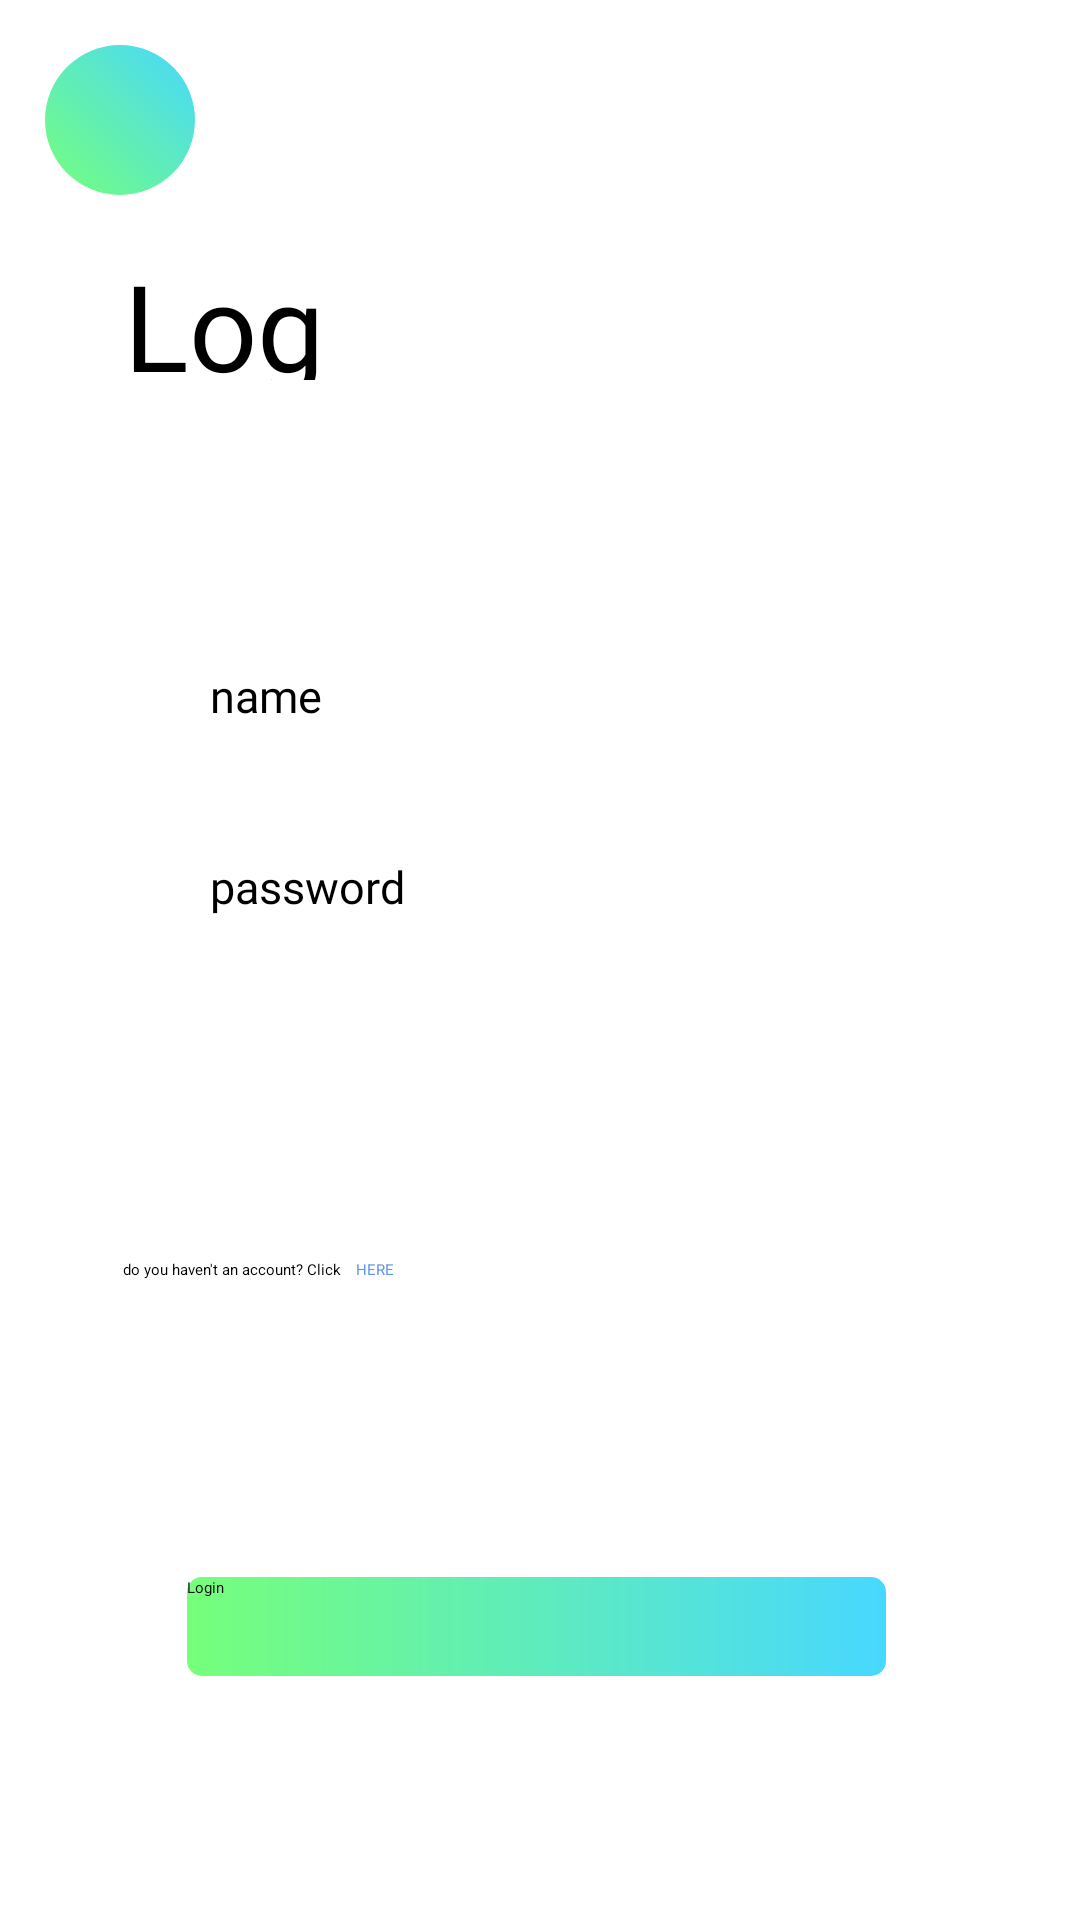

Here is an Android app screen rendered from its layout file. Give the layout XML and the strings, colors and styles it references.
<!-- AndroidManifest.xml: application theme Theme.MultiChatClone -->
<!-- res/layout/fragment_login.xml -->
<?xml version="1.0" encoding="utf-8"?>
<layout
    xmlns:app="http://schemas.android.com/apk/res-auto"
    xmlns:tools="http://schemas.android.com/tools"
    tools:context=".view.LoginFragment" >

    <data>
        <variable
            name="loginViewModel"
            type="com.mcc.multichatclone.viewcontroller.LoginViewModel" />
    </data>

    <androidx.constraintlayout.widget.ConstraintLayout xmlns:android="http://schemas.android.com/apk/res/android"
        android:layout_width="match_parent"
        android:layout_height="match_parent" >

        <TextView
            android:id="@+id/tv_title"
            android:layout_width="74dp"
            android:layout_height="45dp"
            android:fontFamily="@font/indigo_daisy"
            android:text="@string/login"
            android:textSize="40sp"
            app:layout_constraintBottom_toBottomOf="parent"
            app:layout_constraintEnd_toEndOf="parent"
            app:layout_constraintHorizontal_bias="0.145"
            app:layout_constraintStart_toStartOf="parent"
            app:layout_constraintTop_toTopOf="parent"
            app:layout_constraintVertical_bias="0.137" />

        <EditText
            android:id="@+id/nome_text"
            android:layout_width="250dp"
            android:layout_height="47dp"
            android:background="@drawable/et_custom"
            android:fontFamily="@font/roboto_regular"
            android:hint="@string/name"
            android:importantForAutofill="no"
            android:inputType="textEmailAddress"
            android:padding="15dp"
            android:textSize="15sp"
            app:layout_constraintBottom_toBottomOf="parent"
            app:layout_constraintEnd_toEndOf="parent"
            app:layout_constraintStart_toStartOf="parent"
            app:layout_constraintTop_toBottomOf="@+id/tv_title"
            app:layout_constraintVertical_bias="0.179" />

        <EditText
            android:id="@+id/password_text"
            android:layout_width="250dp"
            android:layout_height="47dp"
            android:layout_centerHorizontal="true"
            android:layout_centerVertical="true"
            android:background="@drawable/et_custom"
            android:fontFamily="@font/roboto_regular"
            android:hint="@string/password"
            android:importantForAutofill="no"
            android:inputType="textPassword"
            android:padding="15dp"
            android:textSize="15sp"
            app:layout_constraintBottom_toBottomOf="parent"
            app:layout_constraintEnd_toEndOf="parent"

            app:layout_constraintStart_toStartOf="parent"
            app:layout_constraintTop_toBottomOf="@+id/nome_text"
            app:layout_constraintVertical_bias="0.05" />

        <Button
            android:id="@+id/btn_login"
            android:layout_width="233dp"
            android:layout_height="33dp"
            android:background="@drawable/btn_custom"
            android:fontFamily="@font/roboto_regular"
            android:text="@string/login"
            android:onClick="@{() -> loginViewModel.login(nomeText.getText().toString(), passwordText.getText().toString())}"
            android:textColor="@android:color/black"
            app:layout_constraintBottom_toBottomOf="parent"
            app:layout_constraintEnd_toEndOf="parent"
            app:layout_constraintHorizontal_bias="0.492"
            app:layout_constraintStart_toStartOf="parent"
            app:layout_constraintTop_toBottomOf="@+id/password_text"
            app:layout_constraintVertical_bias="0.716"
            tools:ignore="HardcodedText" />

        <RelativeLayout
            android:layout_width="50dp"
            android:layout_height="50dp"
            android:background="@drawable/btn_round"
            app:layout_constraintStart_toStartOf="parent"
            app:layout_constraintTop_toTopOf="parent"
            android:layout_margin="15dp">


            <Button
                android:layout_width="match_parent"
                android:layout_height="match_parent"
                android:background="@drawable/ic_baseline_arrow_back_24"
                android:onClick="@{() -> loginViewModel.tornaIndietro()}"
                tools:ignore="SpeakableTextPresentCheck,SpeakableTextPresentCheck,UsingOnClickInXml" />
        </RelativeLayout>

        <TextView
            android:id="@+id/textView"
            android:layout_width="wrap_content"
            android:layout_height="wrap_content"
            android:text="@string/no_account"
            app:layout_constraintBottom_toTopOf="@+id/btn_login"
            app:layout_constraintEnd_toEndOf="parent"
            app:layout_constraintHorizontal_bias="0.143"
            app:layout_constraintStart_toStartOf="parent"
            app:layout_constraintTop_toBottomOf="@+id/password_text" />

        <TextView
            android:id="@+id/textView2"
            android:layout_width="wrap_content"
            android:layout_height="wrap_content"
            android:layout_marginStart="5dp"
            android:text="@string/link"
            android:textColor="@color/link_blue"
            android:onClick= "@{() -> loginViewModel.registrati()}"
            app:layout_constraintBottom_toTopOf="@+id/btn_login"
            app:layout_constraintStart_toEndOf="@+id/textView"
            app:layout_constraintTop_toBottomOf="@+id/password_text" />

    </androidx.constraintlayout.widget.ConstraintLayout>
</layout>
<!-- resources referenced by this layout -->
<resources>
  <color name="link_blue">#6495ed</color>
  <!-- drawable btn_custom (drawable) -->
  <?xml version="1.0" encoding="utf-8"?>
  <shape xmlns:android="http://schemas.android.com/apk/res/android"
      android:padding="10dp"
      android:shape="rectangle" >
  
      <gradient android:startColor = "@color/screaming_green"
          android:endColor = "@color/light_blue"
          android:angle="360"
          />
  
      <corners
          android:bottomLeftRadius="5dp"
          android:bottomRightRadius="5dp"
          android:topLeftRadius="5dp"
          android:topRightRadius="5dp" />
  
  </shape>
  <!-- drawable btn_round (drawable) -->
  <?xml version="1.0" encoding="utf-8"?>
  <shape xmlns:android="http://schemas.android.com/apk/res/android"
      android:shape="oval"
      android:innerRadius="10dp" >
  
      <gradient android:startColor = "@color/screaming_green"
          android:endColor = "@color/light_blue"
          android:angle="45"
          />
  
  </shape>
  <string name="link">HERE</string>
  <string name="login">Login</string>
  <string name="name">name</string>
  <string name="no_account">do you haven\'t an account? Click</string>
  <string name="password">password</string>
  <style name="Theme.MultiChatClone" parent="Theme.AppCompat.Light.NoActionBar">
          
          <item name="colorPrimary">@color/screaming_green</item>
          <item name="colorPrimaryVariant">@color/purple_700</item>
          <item name="colorOnPrimary">@color/white</item>
          
          <item name="colorSecondary">@color/teal_200</item>
          <item name="colorSecondaryVariant">@color/teal_700</item>
          <item name="colorOnSecondary">@color/black</item>
          
          <item name="android:statusBarColor">@color/screaming_green</item>
          
      </style>
  <color name="screaming_green">#76ff7a</color>
  <color name="light_blue">#47d8ff</color>
  <color name="purple_700">#FF3700B3</color>
  <color name="white">#FFFFFFFF</color>
  <color name="teal_200">#FF03DAC5</color>
  <color name="teal_700">#FF018786</color>
  <color name="black">#FF000000</color>
</resources>
